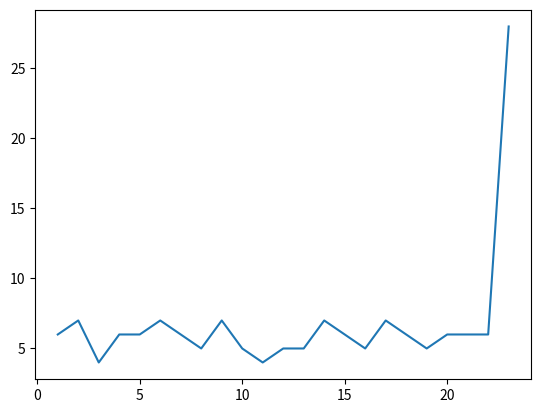

Generate this figure with matplotlib:
import copy


class Board:
    """
  A Board instance permits a single gameplay episode and can only be played through once
  During training, the simulation environment will thus intantiate new boards iteratively

  TODO: Er det kanskje lurere å ha en reset funksjon inne i board som tillater
  å bruke samme brettet og sparer litt utregningstid? 
  """

    def __init__(self, size, open_cells, track_history=False):
        """
    Initializes a board instance with subclass logic
    List representation of board is stored as current_state
    """
        self.size = size
        self.open_cells = open_cells
        self.current_state = []
        self.track_history = track_history
        self.history = [] if self.track_history else None

    def get_state(self):
        """
    Returns current state of the board in list format
    """
        return self.current_state

    def count_pieces(self):
        s = 0
        for line in self.current_state:
            s += sum(line)
        return s

    def is_won(self):
        """
    Checks if current board state is a winning state (=only one piece left)
    """
        return self.count_pieces() == 1

    def is_lost(self):
        """
    Checks if current board state is a losing state (=no more actions and not won)
    """
        return self.is_finished() and not self.is_won()

    def is_finished(self):
        """
    Checks whether board game is finished (no more legal actions left)
    """
        return len(self.get_legal_actions()) == 0

    def update(self, action):
        """
    Moves a piece from action[0] to action[1] 
    where action[0] is current piece cell and action[1] is target cell
    :param action: two cell coordinates
    """
        if self.is_legal_action(action):
            # Change current coord from 1 to 0 and target coordinate from 0 to 1
            piece_row, piece_col = action[0][0], action[0][1]
            target_row, target_col = action[1][0], action[1][1]

            self.current_state[piece_row][piece_col] = 0
            self.current_state[target_row][target_col] = 1

            # Remove piece in the middle that was overjumped
            mid_row = int((piece_row + target_row) / 2)
            mid_col = int((piece_col + target_col) / 2)
            self.current_state[mid_row][mid_col] = 0

        if self.track_history:
            # Record action made and snapshot of board state after update
            self.history.append((action, copy.deepcopy(self.current_state)))

    def is_legal_action(self, action):
        """
    Checks whether input action is a permitted move in the current board state
    :param action: two cell coordinates [(piece),(target)]
    :return: True or False
    """

        # Check if cells are within board
        if not self.validate_cell_coordinates(action):
            return False

        piece_row, piece_col = action[0][0], action[0][1]
        target_row, target_col = action[1][0], action[1][1]
        # Check if current cell has piece and target cell is empty
        if self.current_state[piece_row][piece_col] != 1 or self.current_state[target_row][target_col] != 0:
            return False

        row_shift, col_shift = target_row - piece_row, target_col - piece_col

        # Check that there is actually a piece in the cell to jump over
        middle_row, middle_col = (
            piece_row + (row_shift / 2), piece_col + (col_shift / 2))
        return self.current_state[int(middle_row)][int(middle_col)] == 1

    def show(self, b=None):
        """
    Displays the input board state b if b is provided, else current board state
    :param b: optional input board
    """
        b = b if b is not None else self.current_state
        for line in b:
            print(line)

    def show_gameplay(self):
        """
    Displays entire history of gameplay as action made -> resulting board
    """
        if self.track_history:
            for action, board in self.history:
                print("--" * 10)
                print(f"Action made: {action} \nResulted in:")
                self.show(board)
        else:
            print("Track history was turned off, no gameplay history available")

    def validate_cell_coordinates(self, action):
        """
    Checks whether cell coordinates involved in an action are both within board
    Logic depends on board type, see method defined in subclass
    :param action: tuple containing piece cell and target cell
    """
        pass

    def get_legal_actions(self):
        """
    Returns all legal actions permissible in the current board state
    """
        pass


class DiamondBoard(Board):
    """
  Diamond-shaped board.
  """

    def __init__(self, size, open_cells, track_history=False):
        """
[redacted]
    :param size: input param given by user, interpretation depends on type
    :param open_cells: Coordinates of cells to be initialized as empty
    :param track_history: Facilitates tracking of steps within an entire game for visualization purposes


    Board indices [row,col] works as follows:
     row + 1 -> next row below
     col + 1 -> next element horizontally to the right

    Example of diamond board of size 3 illustrated below

    [[ (0,0) , (0,1) , (0,2)  ]
     [ (1,0) , (1,1) , (1,2)  ]
     [ (2,0) , (2,1) , (2,2)  ]]

    """
        super().__init__(size, open_cells, track_history)

        # Builds board and removes open cells

        for i in range(size):
            self.current_state.append([1] * size)
        # Change open cells to 0 in board
        for cell in open_cells:
            if not self.validate_cell_coordinates([cell]):
                raise Exception(f"Cell input {cell} was outside of board")
            row, col = cell[0], cell[1]
            self.current_state[row][col] = 0

        # Append None action an snapshot of initial board state to history if tracking is ON
        if self.track_history:
            self.history.append((None, copy.deepcopy(self.current_state)))

    def validate_cell_coordinates(self, action):
        for cell in action:
            for x in cell:
                if x < 0 or x > self.size - 1:  # Checks whether index is within board
                    return False
        return True

    def get_legal_actions(self):
        """
    Will calculate number of pieces remaining and search through legal actions
    by looping over empty cells or filled cells depending on which number is the
    smallest
    """
        legal_actions = []
        pieces_left = self.count_pieces()
        total_cells = self.size ** 2
        empty_cells = total_cells - pieces_left

        # Search through empty cells if the board has fewer empty cells, else search trough filled cells
        search_type = 0 if empty_cells < pieces_left else 1

        for row in range(self.size):
            for col in range(self.size):
                if self.current_state[row][col] == search_type:
                    potential_cells = [(row, col - 2), (row, col + 2),  # Horizontal
                                       (row - 2, col), (row + 2, col),  # Vertical
                                       (row + 2, col - 2), (row - 2, col + 2)]  # Diagonal

                    # Filter out cells that would consitute illegal actions
                    for cell in potential_cells:
                        potential_action = [cell, (row, col)] if search_type == 0 else [
                            (row, col), cell]
                        if self.is_legal_action(potential_action):
                            legal_actions.append(potential_action)

        return legal_actions


class TriangleBoard(Board):

    def __init__(self, size, open_cells, track_history=False):
        """
[redacted]
    :param size: input param given by user, interpretation depends on type
    :param open_cells: Coordinates of cells to be initialized as empty
    :param track_history: Facilitates tracking of steps within an entire game for visualization purposes


    Board indices [row,col] works as follows:
     row + 1 -> next row below
     col + 1 -> next element horizontally to the right

    Example of Triangular board of size 3 illustrated below

    [[ (0,0) ]
     [ (1,0) , (1,1) ]
     [ (2,0) , (2,1) , (2,2)  ]]

    """
        super().__init__(size, open_cells, track_history)

        # Builds board with 1's
        for i in range(size):
            self.current_state.append([1] * (i + 1))
        # Change open cells to 0 in board
        for cell in open_cells:
            if not self.validate_cell_coordinates([cell]):
                raise Exception(f"Cell input {cell} was outside of board")
            row, col = cell[0], cell[1]
            self.current_state[row][col] = 0

        # Append None action and snapshot of initial board state to history if tracking is ON
        if self.track_history:
            self.history.append((None, copy.deepcopy(self.current_state)))

    def validate_cell_coordinates(self, action):
        for cell in action:
            row, col = cell[0], cell[1]
            if row < 0 or row > self.size - 1 or col < 0 or col > len(self.current_state[row]) - 1:
                return False
        return True

    def get_legal_actions(self):
        """
    Will calculate number of pieces remaining and search through legal actions
    by looping over empty cells or filled cells depending on which number is the
    smallest
    """
        legal_actions = []
        pieces_left = self.count_pieces()
        total_cells = (self.size * self.size + 1) / \
            2  # Sum of 1..n = (n*(n+1))/2
        empty_cells = total_cells - pieces_left

        # Search through empty cells if the board has fewer empty cells, else search trough filled cells
        search_type = 0 if empty_cells < pieces_left else 1

        for row in range(self.size):
            for col in range(len(self.current_state[row])):
                if self.current_state[row][col] == search_type:
                    potential_cells = [(row, col - 2), (row, col + 2),  # Horizontal
                                       (row - 2, col), (row + 2, col),  # Vertical
                                       (row + 2, col + 2), (row - 2, col - 2)]  # Diagonal

                    # Filter out cells that would consitute illegal actions
                    for cell in potential_cells:
                        potential_action = [cell, (row, col)] if search_type == 0 else [
                            (row, col), cell]
                        if self.is_legal_action(potential_action):
                            legal_actions.append(potential_action)
        return legal_actions


class Environment:
    """
  Environment that allows several plays of a board game and keeps track of reward parameters
  and can vary certain other parameters between games if desired
  """

    def __init__(self, step_reward, final_reward, loser_penalty, boardsize, open_cells, board_type="Diamond",
                 track_history=False):
        """
    Initializes a gaming environment. 
    :param step_reward: reward for making a single move in the game
    :param final_reward: Treated as a multiple of total accumulatable step_reward if step_reward != 0 otherwise a single number
    :param loser_penalty: Sets penalty (negative reward) for ending up in final state without winning
    :param boardsize: Decides size of board to be played inside environment
    :param open_cells: A list of cells to initialize as empty in the boards
    :param track_history: Whether to track gameplay within boards for visualization later
    """

        self.step_reward = step_reward

        if board_type not in {"Diamond", "Triangle"}:
            raise Exception(
                f"Board type must be either 'Diamond' or 'Traingle', input was {board_type}")

        self.Board_class = DiamondBoard if board_type == "Diamond" else TriangleBoard

        self.board = self.Board_class(boardsize, open_cells, track_history)

        self.final_reward = final_reward * step_reward * \
            self.board.count_pieces() if step_reward != 0 else final_reward
        self.loser_penalty = loser_penalty

    def get_state(self):
        """
    Returns current state of boardgame
    """
        return self.board.get_state()

    def get_actions(self):
        """
    Returns possible actions from current state of boardgame
    """
        actions = self.board.get_legal_actions()
        return actions if len(actions) > 0 else None

    def perform_action(self, action):
        """
    Performs an action on the current boardgame and returns the reward it yielded
    """
        self.board.update(action)
        if self.board.is_lost():
            return self.loser_penalty
        if self.board.is_won():
            return self.final_reward
        else:
            return self.step_reward

    def game_is_finished(self):
        """
    Checks whether current boardgame is in a final state (either won or lost)
    """
        return self.board.is_finished()

    def new_game(self):
        """
    Resets boardgame and starts a new one
    """
        self.board = self.Board_class(
            self.board.size, self.board.open_cells, self.board.track_history)


if __name__ == '__main__':

    import random
    from matplotlib import pyplot as plt

    # Regarding Size 4 Diamond board: the only two of the four middle cells that yield a solvable board are:
    # env = Environment(1,1, loser_penalty=-5,boardsize=4,open_cells=[(1,2)], board_type="Diamond", track_history=True)
    env = Environment(1, 1, loser_penalty=-5, boardsize=4, open_cells=[(2, 1)], board_type="Diamond",
                      track_history=True)

    # env = Environment(1,1, loser_penalty=0,boardsize=4,open_cells=[(5,1)], board_type="Diamond", track_history=True)

    scores = []
    x = []
    i = 0
    while not env.board.is_won():
        env.new_game()
        score = 0
        i += 1
        if i % 50 == 0:
            print(f"playing game number {i}")
        while not env.game_is_finished():
            a = random.choice(env.get_actions())
            score += env.perform_action(a)
        scores.append(score)
        x.append(i)

    plt.plot(x, scores)

    env.board.show_gameplay()
